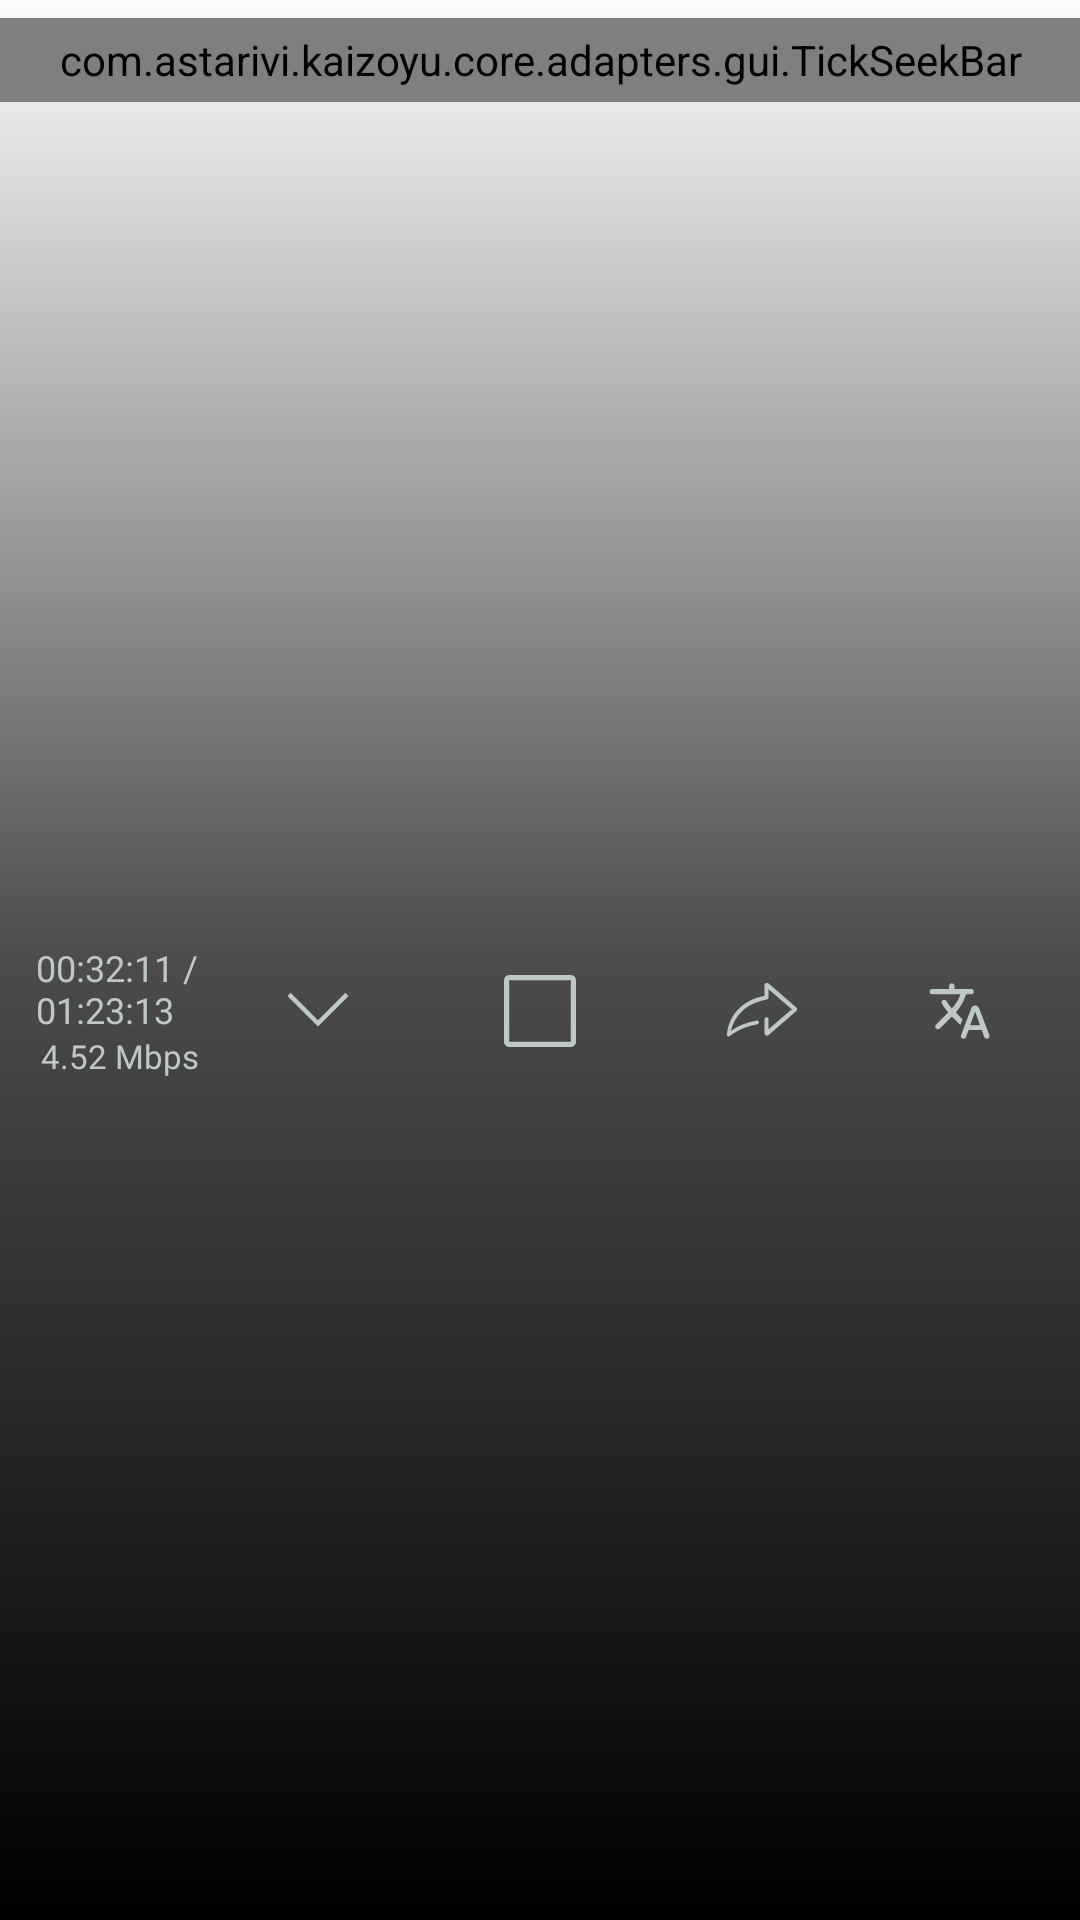

Here is an Android app screen rendered from its layout file. Give the layout XML and the strings, colors and styles it references.
<!-- AndroidManifest.xml: application theme AppTheme -->
<!-- res/layout/player_bar.xml -->
<?xml version="1.0" encoding="utf-8"?>
<LinearLayout
    xmlns:android="http://schemas.android.com/apk/res/android"
    xmlns:app="http://schemas.android.com/apk/res-auto"
    xmlns:tools="http://schemas.android.com/tools"
    android:layout_width="match_parent"
    android:layout_height="95dp"
    android:orientation="vertical"
    android:background="@drawable/bg_player_lower_fade"
    android:clickable="true"
    android:focusable="true"
>
    <com.astarivi.kaizoyu.core.adapters.gui.TickSeekBar
        android:id="@+id/video_progress_bar"
        android:layout_width="match_parent"
        android:layout_height="28dp"
        android:layout_marginTop="6dp"
        android:max="1000"
        android:progress="20"
        android:progressBackgroundTint="@color/player_outline"
        android:progressTint="@color/player_item"
        android:secondaryProgress="60"
        android:secondaryProgressTint="@color/branding_accent"
        android:splitTrack="false"
        android:thumb="@drawable/seekbar_thumb"
        android:thumbTint="@color/player_item"
    />

    <LinearLayout
        android:layout_width="match_parent"
        android:layout_height="match_parent"
        android:orientation="horizontal"
        android:layout_marginStart="12dp"
        android:layout_marginEnd="12dp"
        android:baselineAligned="false"
    >
        <LinearLayout
            android:layout_width="0dp"
            android:layout_height="match_parent"
            android:orientation="vertical"
            android:gravity="center"
            android:layout_weight="0.25"
        >
            <TextView
                android:id="@+id/current_time"
                android:layout_width="wrap_content"
                android:layout_height="wrap_content"
                android:text="00:32:11 / 01:23:13"
                android:textColor="@color/player_item"
                android:textSize="12sp"
                android:fontFamily="@font/lato_regular"
                tools:ignore="HardcodedText"
            />

            <TextView
                android:id="@+id/download_speed_meter"
                android:layout_width="wrap_content"
                android:layout_height="wrap_content"
                android:textSize="11sp"
                android:text="4.52 Mbps"
                android:textColor="@color/player_item"
                app:layout_constraintStart_toEndOf="@+id/total_time"
                app:layout_constraintTop_toBottomOf="@+id/video_progress_bar"
                android:fontFamily="@font/lato_regular"
                tools:ignore="HardcodedText"
            />
        </LinearLayout>

        <LinearLayout
            android:gravity="center"
            android:layout_width="0dp"
            android:layout_height="match_parent"
            android:orientation="horizontal"
            android:layout_weight="1"
        >
            <ImageView
                android:id="@+id/hide_bar"
                android:layout_width="24dp"
                android:layout_height="24dp"
                android:layout_marginEnd="50dp"
                android:contentDescription="@string/skip_intro"
                app:srcCompat="@drawable/ic_player_hide"
                app:tint="@color/player_item"
            />

            <ImageView
                android:id="@+id/pause"
                android:layout_width="24dp"
                android:layout_height="24dp"
                android:contentDescription="@string/pause_video"
                app:srcCompat="@drawable/ic_stop"
            />

            <ImageView
                android:id="@+id/skip_intro"
                android:layout_width="24dp"
                android:layout_height="24dp"
                android:layout_marginStart="50dp"
                android:contentDescription="@string/skip_intro"
                app:srcCompat="@drawable/ic_skip_intro"
                app:tint="@color/player_item"
            />
        </LinearLayout>

        <LinearLayout
            android:layout_width="0dp"
            android:layout_height="match_parent"
            android:orientation="horizontal"
            android:gravity="center"
            android:layout_weight="0.25"
        >
            <ImageView
                android:id="@+id/subtitles_selector"
                android:layout_width="24dp"
                android:layout_height="24dp"
                android:contentDescription="@string/change_language_of_video"
                app:srcCompat="@drawable/ic_subtitles"
                app:tint="@color/player_item"
            />
        </LinearLayout>
    </LinearLayout>
</LinearLayout>
<!-- resources referenced by this layout -->
<resources>
  <color name="branding_accent">#E174AF</color>
  <color name="player_item">#BEC8C8</color>
  <color name="player_outline">#899392</color>
  <!-- drawable bg_player_lower_fade (drawable) -->
  <shape
      xmlns:android="http://schemas.android.com/apk/res/android"
      android:shape="rectangle"
  >
      <gradient
          android:type="linear"
          android:startColor="#FF000000"
          android:centerColor="#B3000000"
          android:endColor="#00000000"
          android:angle="90"
      />
  </shape>
  <!-- drawable ic_stop (drawable) -->
  <?xml version="1.0" encoding="utf-8"?>
  <shape xmlns:android="http://schemas.android.com/apk/res/android"
      >
      <stroke
              android:width="2dp"
              android:color="@color/player_item"
      />
      <corners android:radius="1dp" />
      <size
              android:width="28dp"
              android:height="28dp"
      />
  </shape>
  <!-- drawable seekbar_thumb (drawable) -->
  <?xml version="1.0" encoding="utf-8"?>
  <shape xmlns:android="http://schemas.android.com/apk/res/android"
         android:shape="oval">
      <solid android:color="#ffffff"/>
  
  
  
  
      <size
              android:width="20dp"
              android:height="20dp"
      />
  </shape>
  <string name="change_language_of_video">Change language of video</string>
  <string name="pause_video">Pause video</string>
  <string name="skip_intro">Skip intro</string>
  <style name="BaseTheme" parent="Theme.Material3.Light.NoActionBar">
          <item name="materialAlertDialogTheme">@style/CustomMaterialAlertDialogTheme</item>
      </style>
  <color name="md_theme_light_primary">#00696B</color>
  <color name="md_theme_light_onPrimary">#FFFFFF</color>
  <color name="md_theme_light_primaryContainer">#6FF6F9</color>
  <color name="md_theme_light_onPrimaryContainer">#002020</color>
  <color name="md_theme_light_secondary">#4A6363</color>
  <color name="md_theme_light_onSecondary">#FFFFFF</color>
  <color name="md_theme_light_secondaryContainer">#CCE8E8</color>
  <color name="md_theme_light_onSecondaryContainer">#041F20</color>
  <color name="md_theme_light_tertiary">#4C5F7C</color>
  <color name="md_theme_light_onTertiary">#FFFFFF</color>
  <color name="md_theme_light_tertiaryContainer">#D4E3FF</color>
  <color name="md_theme_light_onTertiaryContainer">#061C36</color>
  <color name="md_theme_light_error">#BA1A1A</color>
  <color name="md_theme_light_errorContainer">#FFDAD6</color>
  <color name="md_theme_light_onError">#FFFFFF</color>
  <color name="md_theme_light_onErrorContainer">#410002</color>
  <color name="md_theme_light_background">#FAFDFC</color>
  <color name="md_theme_light_onBackground">#191C1C</color>
  <color name="md_theme_light_surface">#FAFDFC</color>
  <color name="md_theme_light_onSurface">#191C1C</color>
  <color name="md_theme_light_surfaceVariant">#DAE4E4</color>
  <color name="md_theme_light_onSurfaceVariant">#3F4949</color>
  <color name="md_theme_light_outline">#6F7979</color>
  <color name="md_theme_light_inverseOnSurface">#EFF1F1</color>
  <color name="md_theme_light_inverseSurface">#2D3131</color>
  <color name="md_theme_light_inversePrimary">#4CDADD</color>
  <style name="CustomMaterialAlertDialogTheme" parent="ThemeOverlay.Material3.MaterialAlertDialog">
          <item name="materialAlertDialogBodyTextStyle">@style/Custom.Dialog.BodyText</item>
      </style>
  <style name="Custom.Dialog.BodyText" parent="TextAppearance.Material3.BodyMedium">
          <item name="android:textColor">?attr/colorOnSurface</item>
      </style>
</resources>
